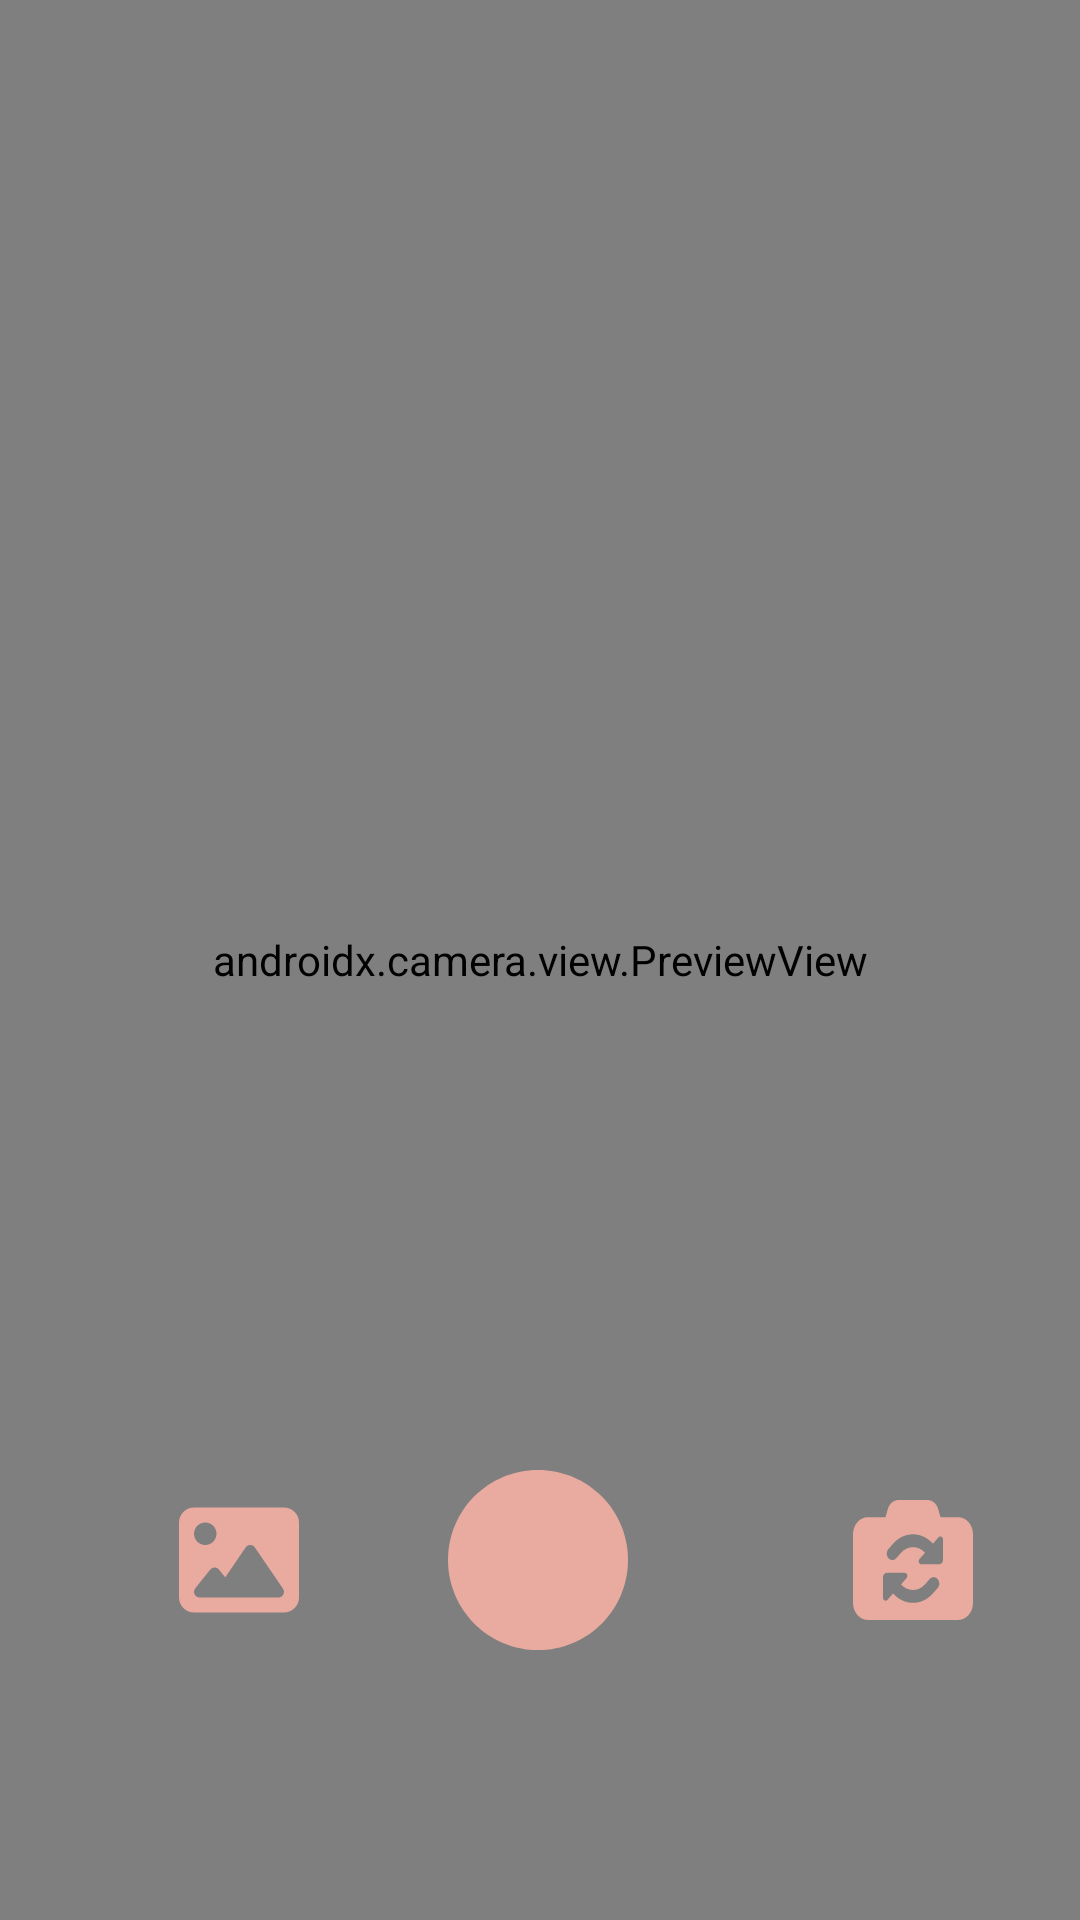

Android layout source for this screen:
<!-- AndroidManifest.xml: application theme Theme.SkinMate -->
<!-- res/layout/activity_camera.xml -->
<?xml version="1.0" encoding="utf-8"?>
<androidx.constraintlayout.widget.ConstraintLayout xmlns:android="http://schemas.android.com/apk/res/android"
    xmlns:app="http://schemas.android.com/apk/res-auto"
    xmlns:tools="http://schemas.android.com/tools"
    android:layout_width="match_parent"
    android:layout_height="match_parent"
    android:name=".CameraActivity"
    android:label="Camera Activity" >

    <androidx.camera.view.PreviewView
        android:id="@+id/view_finder"
        android:layout_width="match_parent"
        android:layout_height="match_parent" />

    <ImageView
        android:id="@+id/capture_image"
        android:layout_width="60dp"
        android:layout_height="60dp"
        android:layout_marginBottom="90dp"
        android:contentDescription="@string/capture"
        app:layout_constraintBottom_toBottomOf="parent"
        app:layout_constraintEnd_toEndOf="parent"
        app:layout_constraintHorizontal_bias="0.498"
        app:layout_constraintStart_toStartOf="parent"
        app:srcCompat="@drawable/ic_shoot"
        app:tint="@color/pink_500" />

    <ImageView
        android:id="@+id/switch_camera"
        android:layout_width="40dp"
        android:layout_height="40dp"
        android:layout_marginStart="75dp"
        android:layout_marginEnd="10dp"
        android:layout_marginBottom="100dp"
        android:contentDescription="@string/flip"
        app:layout_constraintBottom_toBottomOf="parent"
        app:layout_constraintStart_toEndOf="@id/capture_image"
        app:srcCompat="@drawable/ic_flip_camera"
        app:tint="@color/pink_500" />

    <ImageView
        android:id="@+id/add_image"
        android:layout_width="40dp"
        android:layout_height="40dp"
        android:layout_marginBottom="100dp"
        android:layout_marginStart="10dp"
        android:layout_marginEnd="75dp"
        android:contentDescription="@string/addimage"
        app:layout_constraintBottom_toBottomOf="parent"
        app:layout_constraintEnd_toEndOf="parent"
        app:layout_constraintHorizontal_bias="0.212"
        app:layout_constraintStart_toStartOf="parent"
        app:srcCompat="@drawable/ic_add_image"
        app:tint="@color/pink_500" />
</androidx.constraintlayout.widget.ConstraintLayout>
<!-- resources referenced by this layout -->
<resources>
  <color name="pink_500">#E9AAA0</color>
  <!-- drawable ic_add_image (drawable) -->
  <vector xmlns:android="http://schemas.android.com/apk/res/android"
      android:width="35dp"
      android:height="35dp"
      android:viewportWidth="35"
      android:viewportHeight="35">
    <path
        android:pathData="M0,6.563C0,4.149 1.962,2.188 4.375,2.188H30.625C33.038,2.188 35,4.149 35,6.563V28.438C35,30.851 33.038,32.813 30.625,32.813H4.375C1.962,32.813 0,30.851 0,28.438V6.563ZM22.135,13.843C21.827,13.392 21.321,13.125 20.781,13.125C20.241,13.125 19.729,13.392 19.428,13.843L13.481,22.565L11.669,20.303C11.354,19.913 10.883,19.688 10.391,19.688C9.898,19.688 9.42,19.913 9.112,20.303L4.737,25.771C4.341,26.264 4.266,26.94 4.539,27.508C4.813,28.075 5.387,28.438 6.016,28.438H12.578H14.766H28.984C29.593,28.438 30.153,28.103 30.434,27.563C30.714,27.022 30.68,26.373 30.338,25.874L22.135,13.843ZM7.656,13.125C8.526,13.125 9.361,12.779 9.976,12.164C10.592,11.549 10.938,10.714 10.938,9.844C10.938,8.974 10.592,8.139 9.976,7.524C9.361,6.908 8.526,6.563 7.656,6.563C6.786,6.563 5.951,6.908 5.336,7.524C4.721,8.139 4.375,8.974 4.375,9.844C4.375,10.714 4.721,11.549 5.336,12.164C5.951,12.779 6.786,13.125 7.656,13.125Z"
        android:fillColor="#EAABA1"/>
  </vector>
  <!-- drawable ic_shoot (drawable) -->
  <vector xmlns:android="http://schemas.android.com/apk/res/android"
      android:width="78dp"
      android:height="78dp"
      android:viewportWidth="78"
      android:viewportHeight="78">
    <group>
      <clip-path
          android:pathData="M0,0h78v78h-78z"/>
      <path
          android:pathData="M39,78C49.343,78 59.263,73.891 66.577,66.577C73.891,59.263 78,49.343 78,39C78,28.657 73.891,18.737 66.577,11.423C59.263,4.109 49.343,0 39,0C28.657,0 18.737,4.109 11.423,11.423C4.109,18.737 0,28.657 0,39C0,49.343 4.109,59.263 11.423,66.577C18.737,73.891 28.657,78 39,78Z"
          android:fillColor="#EAABA1"/>
    </group>
  </vector>
  <string name="addimage">"Add Image"</string>
  <string name="capture">"Capture"</string>
  <string name="flip">"Flip"</string>
  <style name="Theme.SkinMate" parent="Theme.MaterialComponents.DayNight.NoActionBar">
          
          <item name="colorPrimary">@color/pink_500</item>
          <item name="colorPrimaryVariant">@color/brown_600</item>
          <item name="colorOnPrimary">@color/white</item>
          
          <item name="colorSecondary">@color/brown_100</item>
          <item name="colorSecondaryVariant">@color/teal_700</item>
          <item name="colorOnSecondary">@color/black</item>
          
          <item name="android:statusBarColor">?attr/colorPrimaryVariant</item>
          
      </style>
  <color name="brown_600">#544645</color>
  <color name="white">#FFFFFFFF</color>
  <color name="brown_100">#978280</color>
  <color name="teal_700">#FF018786</color>
  <color name="black">#FF000000</color>
</resources>
